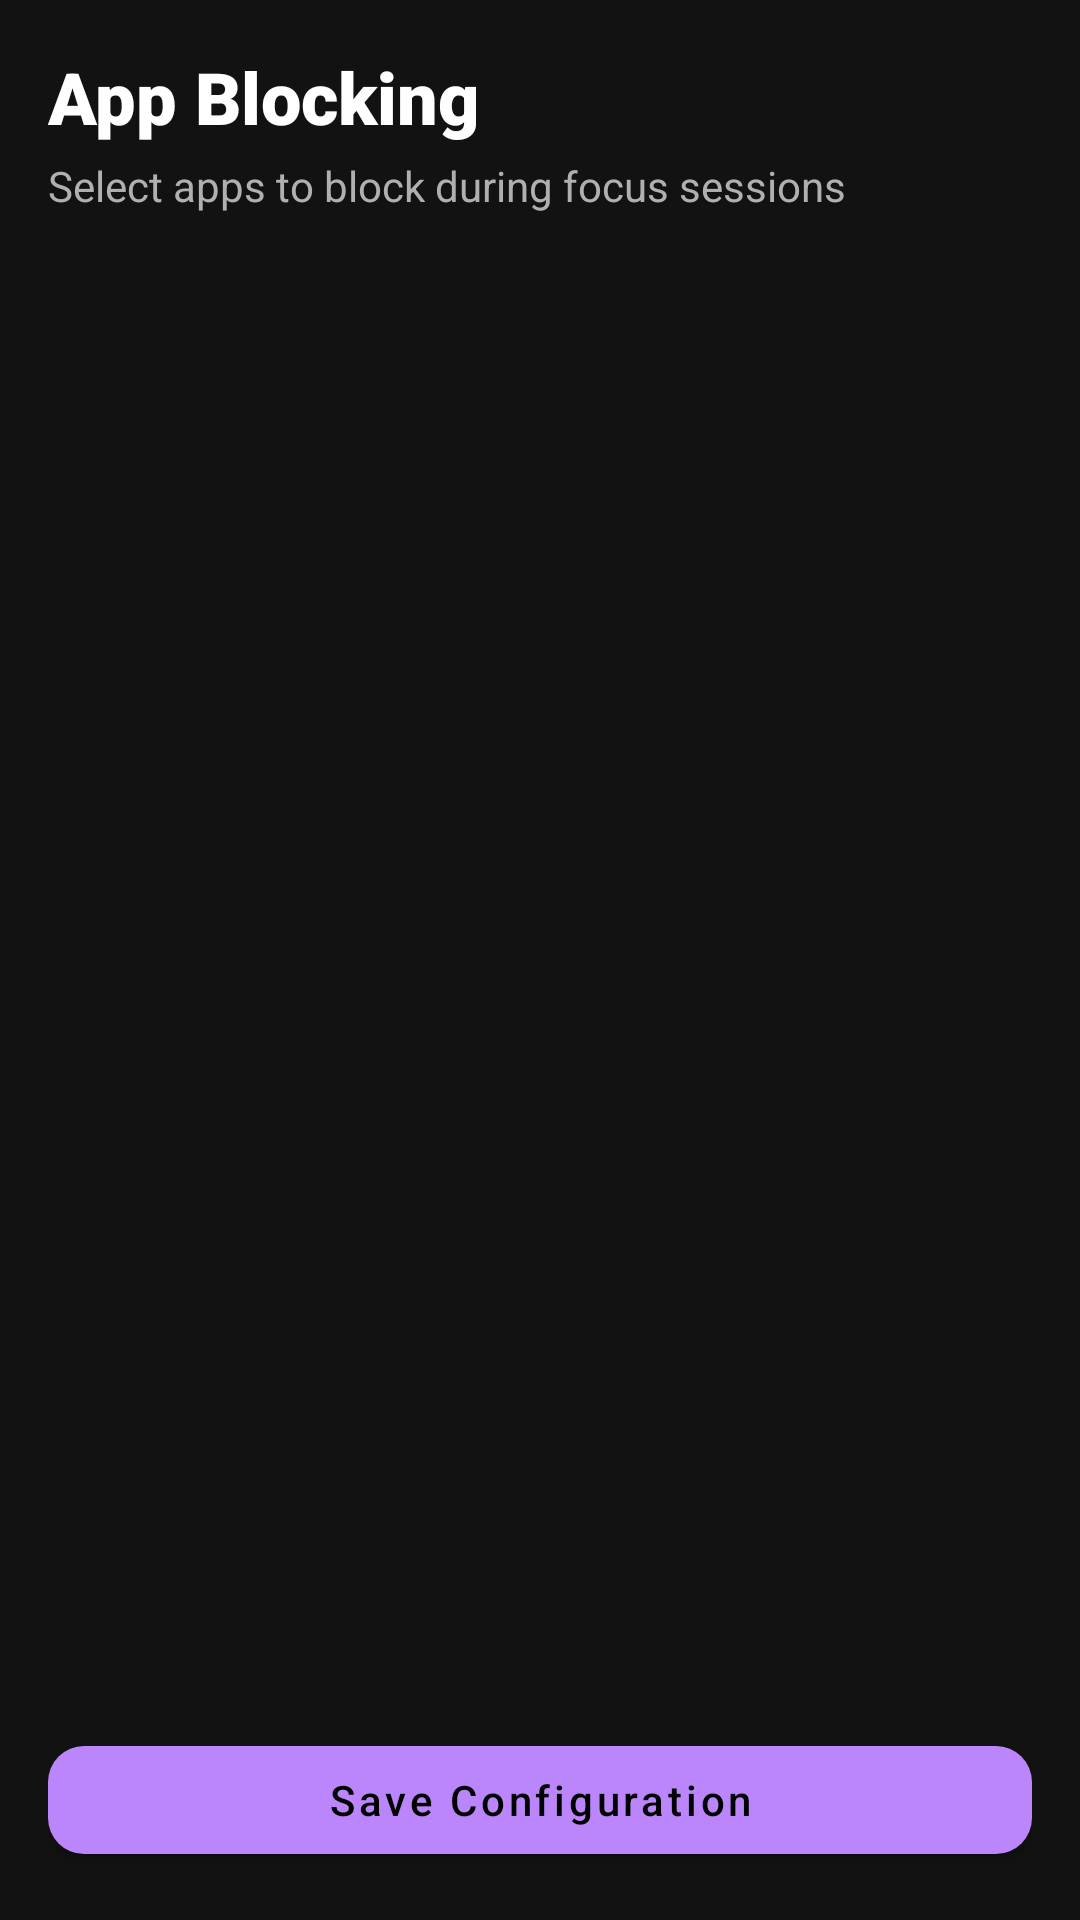

Layout XML and referenced resources for this Android screen:
<!-- AndroidManifest.xml: application theme Theme.FocusMode -->
<!-- res/layout/activity_blocking.xml -->
<?xml version="1.0" encoding="utf-8"?>
<LinearLayout xmlns:android="http://schemas.android.com/apk/res/android"
    xmlns:app="http://schemas.android.com/apk/res-auto"
    android:layout_width="match_parent"
    android:layout_height="match_parent"
    android:background="@color/bg_dark"
    android:orientation="vertical"
    android:padding="16dp">

    <TextView
        android:layout_width="wrap_content"
        android:layout_height="wrap_content"
        android:fontFamily="sans-serif-black"
        android:text="App Blocking"
        android:textColor="@color/text_primary"
        android:textSize="24sp" />

    <TextView
        android:layout_width="wrap_content"
        android:layout_height="wrap_content"
        android:layout_marginTop="4dp"
        android:text="Select apps to block during focus sessions"
        android:textColor="@color/text_secondary" />

    <androidx.recyclerview.widget.RecyclerView
        android:id="@+id/rvApps"
        android:layout_width="match_parent"
        android:layout_height="0dp"
        android:layout_marginTop="16dp"
        android:layout_weight="1" />

    <com.google.android.material.button.MaterialButton
        android:id="@+id/btnSaveBlocking"
        style="@style/NeonButton"
        android:layout_width="match_parent"
        android:layout_height="wrap_content"
        android:layout_marginTop="16dp"
        android:text="Save Configuration" />

</LinearLayout>
<!-- resources referenced by this layout -->
<resources>
  <color name="bg_dark">#121212</color>
  <color name="text_primary">#FFFFFF</color>
  <color name="text_secondary">#B0B0B0</color>
  <style name="NeonButton" parent="Widget.MaterialComponents.Button">
          <item name="cornerRadius">12dp</item>
          <item name="backgroundTint">@color/neon_purple</item>
          <item name="android:textAllCaps">false</item>
          <item name="android:fontFamily">sans-serif-medium</item>
      </style>
  <style name="Theme.FocusMode" parent="Theme.MaterialComponents.DayNight.DarkActionBar">
          
          <item name="colorPrimary">@color/neon_purple</item>
          <item name="colorPrimaryVariant">@color/neon_blue</item>
          <item name="colorOnPrimary">@color/black</item>
          
          <item name="colorSecondary">@color/neon_cyan</item>
          <item name="colorSecondaryVariant">@color/neon_cyan</item>
          <item name="colorOnSecondary">@color/black</item>
          
          <item name="android:statusBarColor">@color/bg_dark</item>
          
          <item name="android:windowBackground">@color/bg_dark</item>
      </style>
  <color name="neon_purple">#BB86FC</color>
  <color name="neon_blue">#3700B3</color>
  <color name="black">#FF000000</color>
  <color name="neon_cyan">#03DAC6</color>
</resources>
